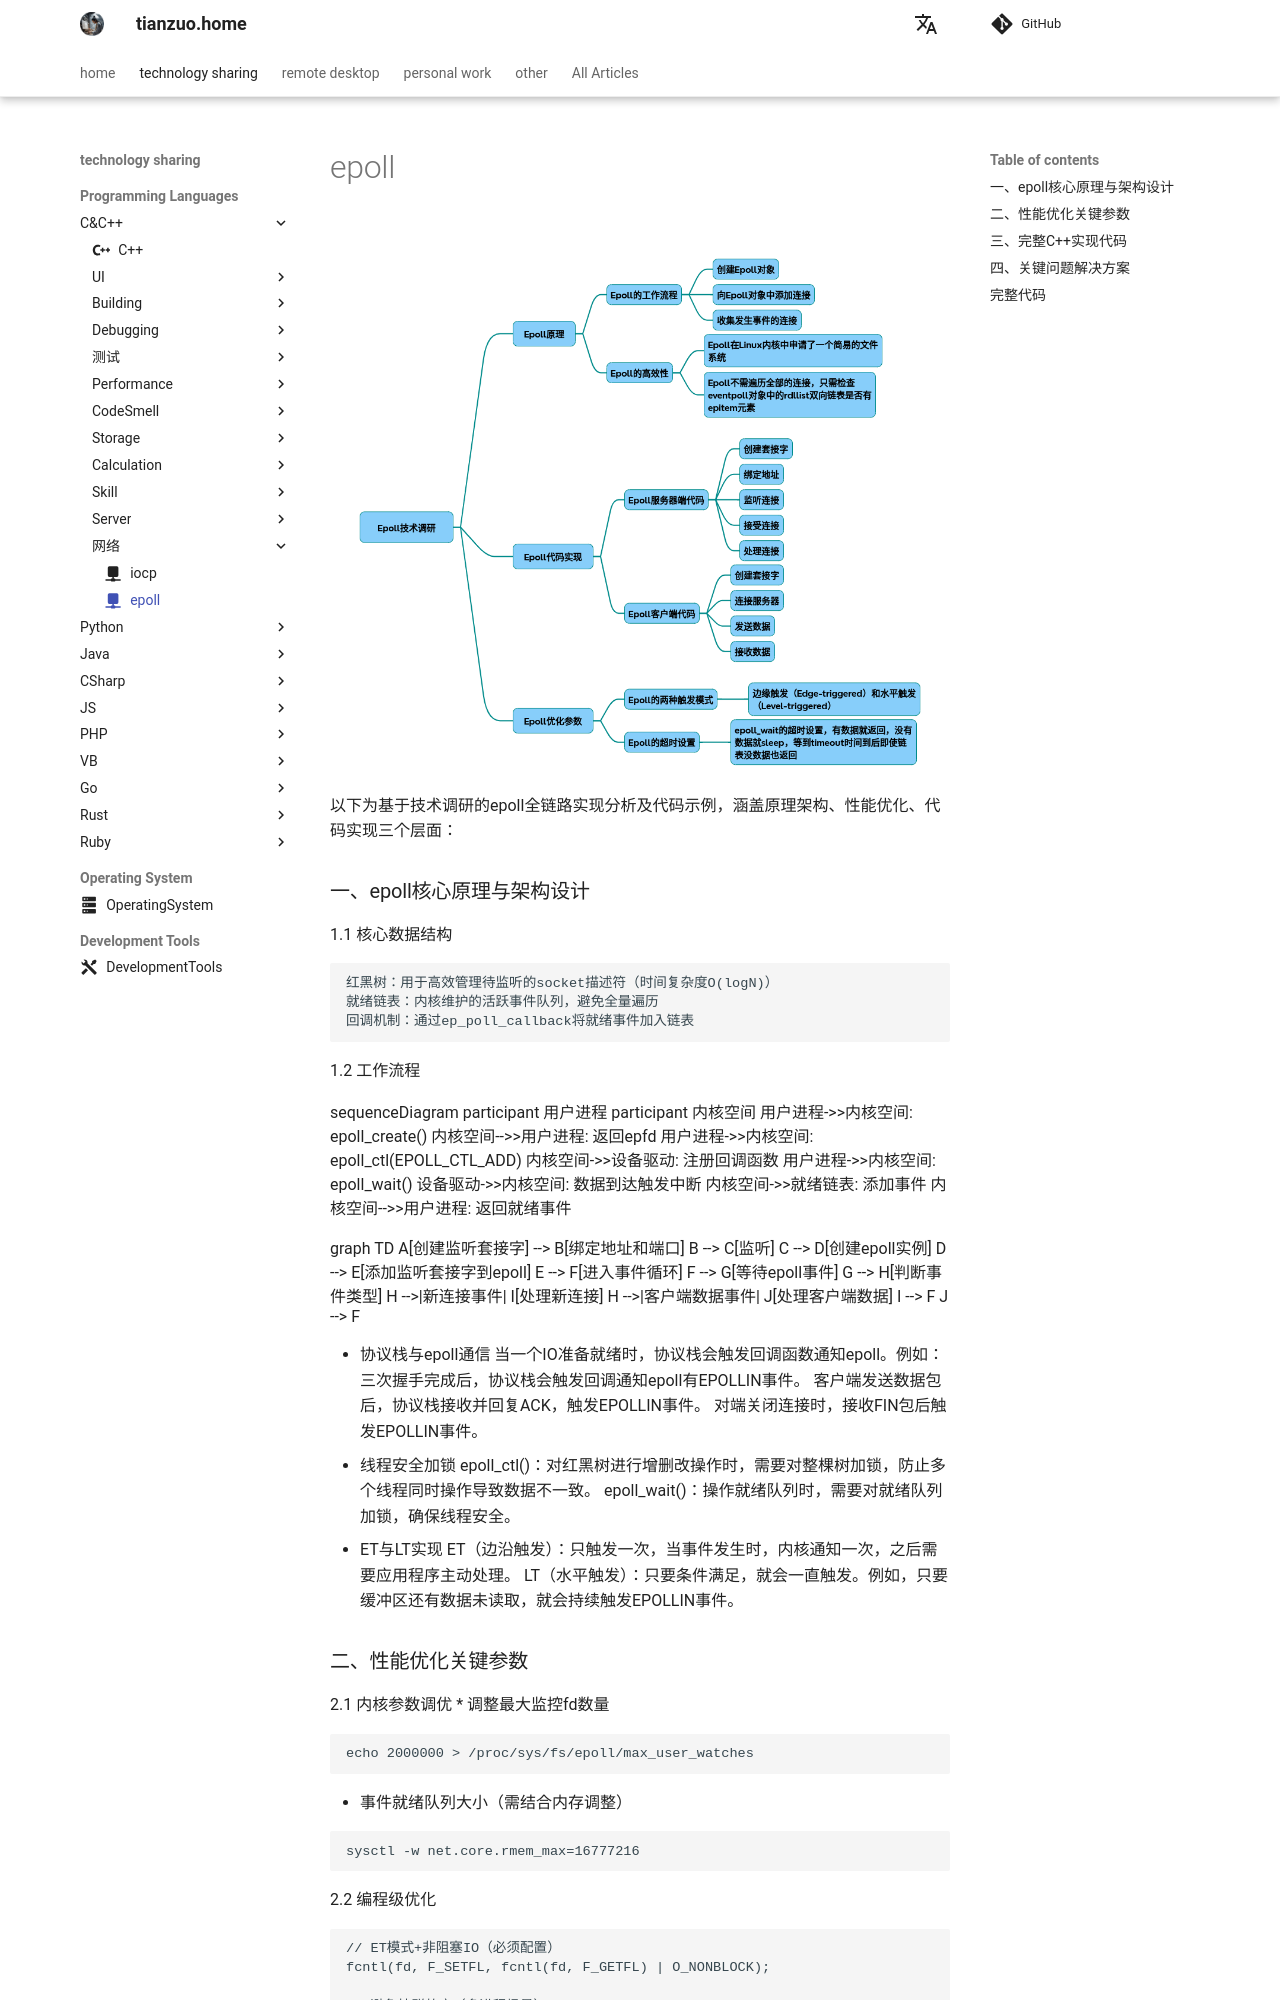

repository: zhengtianzuo/zhengtianzuo.github.io · page: en/technology/Cpp/024-epoll/index.html · generator: mkdocs

---
icon: material/network
---

# epoll

![](../../img/epoll.png)

以下为基于技术调研的epoll全链路实现分析及代码示例，涵盖原理架构、性能优化、代码实现三个层面：

### 一、epoll核心原理与架构设计
1.1 核心数据结构

    红黑树：用于高效管理待监听的socket描述符（时间复杂度O(logN)）
    就绪链表：内核维护的活跃事件队列，避免全量遍历
    回调机制：通过ep_poll_callback将就绪事件加入链表
1.2 工作流程
~~~mermaid
sequenceDiagram
    participant 用户进程
    participant 内核空间
    用户进程->>内核空间: epoll_create()
    内核空间-->>用户进程: 返回epfd
    用户进程->>内核空间: epoll_ctl(EPOLL_CTL_ADD)
    内核空间->>设备驱动: 注册回调函数
    用户进程->>内核空间: epoll_wait()
    设备驱动->>内核空间: 数据到达触发中断
    内核空间->>就绪链表: 添加事件
    内核空间-->>用户进程: 返回就绪事件
~~~

~~~mermaid
graph TD
    A[创建监听套接字] --> B[绑定地址和端口]
    B --> C[监听]
    C --> D[创建epoll实例]
    D --> E[添加监听套接字到epoll]
    E --> F[进入事件循环]
    F --> G[等待epoll事件]
    G --> H[判断事件类型]
    H -->|新连接事件| I[处理新连接]
    H -->|客户端数据事件| J[处理客户端数据]
    I --> F
    J --> F
~~~
* 协议栈与epoll通信
当一个IO准备就绪时，协议栈会触发回调函数通知epoll。例如：
三次握手完成后，协议栈会触发回调通知epoll有EPOLLIN事件。
客户端发送数据包后，协议栈接收并回复ACK，触发EPOLLIN事件。
对端关闭连接时，接收FIN包后触发EPOLLIN事件。
* 线程安全加锁
epoll_ctl()：对红黑树进行增删改操作时，需要对整棵树加锁，防止多个线程同时操作导致数据不一致。
epoll_wait()：操作就绪队列时，需要对就绪队列加锁，确保线程安全。
* ET与LT实现
ET（边沿触发）：只触发一次，当事件发生时，内核通知一次，之后需要应用程序主动处理。
LT（水平触发）：只要条件满足，就会一直触发。例如，只要缓冲区还有数据未读取，就会持续触发EPOLLIN事件。

### 二、性能优化关键参数
2.1 内核参数调优
* 调整最大监控fd数量
~~~bash
echo 2000000 > /proc/sys/fs/epoll/max_user_watches
~~~
* 事件就绪队列大小（需结合内存调整）
~~~bash
sysctl -w net.core.rmem_max=16777216 
~~~

2.2 编程级优化
~~~cpp
// ET模式+非阻塞IO（必须配置）
fcntl(fd, F_SETFL, fcntl(fd, F_GETFL) | O_NONBLOCK);

// 避免惊群效应（多进程场景）
setsockopt(fd, SOL_SOCKET, SO_REUSEPORT, &opt, sizeof(opt));

// 单次触发模式（需配合重新EPOLL_CTL_MOD）
event.events  |= EPOLLET | EPOLLONESHOT;
~~~
